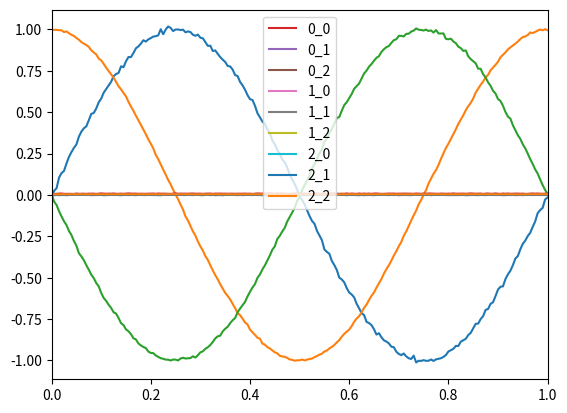

Write the Python code that produced this figure.
"""
Phase Averaging Module
=======================

This module contains the `PhaseAverageResult` class for storing phase-averaged results,
and the `phase_average_array` function to compute phase averages from time and value arrays.

The `phase_average_array` function bins data based on calculated phase angles and computes
the mean and standard deviation for each bin. There are options for phase offset removal
and custom binning.

Classes:
    PhaseAverageResult: Stores phase-averaged data, including mean, standard deviation,
    and bin counts.

Functions:
    phase_average_array: Computes phase averages for time-series data and returns a
    `PhaseAverageResult` object containing the results.

Example:
    Example usage of the `phase_average_array` function:

    ```python
    t_arr = np.array([0.0, 0.1, 0.2, 0.3, 0.4])
    y_arr = np.array([1.0, 2.0, 3.0, 4.0, 5.0])
    result = phase_average_array(t_arr, y_arr, frequency=1.0)
    print(result.phase_averaged_mean)
    ```

"""

import numpy as np


class PhaseAverageResult:
    """
    A class to hold the results of a phase averaging operation.

    Attributes:
        bin_midpoints (np.ndarray): Midpoints of the bins used for phase averaging.
        phase_averaged_mean (np.ndarray): The mean of the phase averaged values for each bin.
        phase_averaged_std (np.ndarray): The standard deviation of the phase averaged values
        for each bin.
        bin_counts (np.ndarray): The number of values that were assigned to each bin.
    """

    def __init__(self):
        """
        Initializes a PhaseAverageResult object with empty arrays for the attributes.
        """
        self.bin_midpoints = np.array([])
        self.phase_averaged_mean = np.array([])
        self.phase_averaged_std = np.array([])
        self.phase_averaged_covariance = np.array([])
        self.bin_counts = np.array([])

    def get_bins(self):
        """
        Returns the midpoints of the bins used for phase averaging.

        Returns:
            np.ndarray: Array of bin midpoints.
        """
        if self.bin_midpoints.max() > 1.0:
            return self.bin_midpoints / 360
        else:
            return self.bin_midpoints

    def get_bins_in_degrees(self):
        """
        Returns the midpoints of the bins used for the phase averaging in degrees.

        Returns:
            np.ndarray: Array of bin midpoints (degrees)
        """
        return self.bin_midpoints

    def get_mean(self):
        """
        Returns the phase averaged mean for each bin.

        Returns:
            np.ndarray: Array of phase averaged means.
        """
        return self.phase_averaged_mean

    def get_std(self):
        """
        Returns the phase averaged standard deviation for each bin.

        Returns:
            np.ndarray: Array of phase averaged standard deviations.
        """
        return self.phase_averaged_std

    def get_variance(self):
        """
        Returns the phase averaged variance for each bin (square of standard deviation).

        Returns:
            np.ndarray: Array of phase averaged variances.
        """
        return self.phase_averaged_covariance


def phase_average_array(
    t_arr: np.ndarray,
    y_arr: np.ndarray,
    frequency: float,
    phase_offset: float = 0,
    number_of_bins: int = 45,
    bin_center_offset: float = None,
    include_0_and_360: bool = True,
    remove_phase_offset: bool = False,
    base: str = "iter",
    deltaT: np.ndarray = None,
) -> PhaseAverageResult:
    """
    Perform phase averaging on an array of values (`y_arr`) using the corresponding time
    values (`t_arr`).
    This function computes the phase averages for a specified frequency and returns a result object.

    Args:
        t_arr (np.ndarray): Array of time values corresponding to the data in `y_arr`.
        y_arr (np.ndarray): Array (or arrays) of values to phase average. Each row corresponds to a
            separate array of values.
        frequency (float): The frequency at which to phase average the data (in Hz).
        phase_offset (float, optional): The phase offset to apply when t=0 (in degrees). Defaults
            to 0.
        number_of_bins (int, optional): The number of bins to use for phase averaging. Defaults
            to 45.
        bin_center_offset (float, optional): A positive value to shift the bin midpoints. Defaults
            to half the bin width.
        include_0_and_360 (bool, optional): If `True`, include both 0 and 360 as bin midpoints.
            Defaults to `True`.
        remove_phase_offset (bool, optional): If `True`, removes the phase offset by correcting for
            the phase of the signal before averaging. Defaults to `False`.

    Returns:
        PhaseAverageResult: An object containing the phase-averaged results, including the bin
            midpoints, mean values, standard deviation, and bin counts.

    Raises:
        ValueError: If `bin_center_offset` is negative or greater than the allowable bin width.
    """

    print("WARNING This is deprecated, USE phase_average_field instead!")
    result = PhaseAverageResult()

    # Calculate phase array
    phase_arr = (np.degrees(2 * np.pi * frequency * t_arr) + phase_offset) % 360
    bins = np.linspace(0, 360, number_of_bins + 1)
    bin_midpoints = (bins[1:] + bins[0:-1]) * 0.5

    if bin_center_offset is None:
        bin_center_offset = 180 / number_of_bins

    if bin_center_offset != 0:
        if bin_center_offset < 0:
            raise ValueError("Please use a positive bin_center_offset")
        if bin_center_offset > 360.0 / (number_of_bins - 1):
            raise ValueError("bin_center_offset is larger than the bin width")

        # Adjust bin midpoints and bins based on offset
        bins = bins + bin_center_offset
        bin_midpoints = (bin_midpoints + bin_center_offset) % 360

        # Ensure first and last values are 0 and 360
        bins = np.insert(bins, 0, 0)
        bins[-1] = 360

    if remove_phase_offset:
        binned_y_arr = []

        # Calculate phase angle using FFT
        # fs = 1.0 / np.mean(np.diff(t_arr))
        frequencies = np.fft.fftfreq(len(y_arr), np.mean(np.diff(t_arr)))
        fft_values = np.fft.fft(y_arr)
        index = np.argmax(np.abs(frequencies - frequency) < 1e-3)
        y_arr_phase = np.degrees(np.angle(fft_values[index])) + 90

        # Bin values based on corrected phase
        bin_inds = np.digitize(np.mod(phase_arr + y_arr_phase, 360), bins)

        # Create binned data
        binned_y_arr = [y_arr[bin_inds == i] for i in range(1, number_of_bins + 2)]

    else:
        # Bin values based on original phase
        bin_inds = np.digitize(phase_arr, bins)

        # Create binned data
        binned_y_arr = [y_arr[bin_inds == i] for i in range(1, number_of_bins + 2)]
        

        # account for the base
        if base == "time":
            print("changing base to time")
            deltaTSums = [np.sum(deltaT[bin_inds == i]) for i in range(1, number_of_bins+2)]
            print(f"deltaTSums shape {len(deltaTSums)}")
            tmp = y_arr * deltaT
            binned_y_arr = [tmp[bin_inds == i]/np.sum(deltaT[bin_inds == i]) for i in range(1, number_of_bins+2)]
    
    # Adjust the first and last bins if there is an offset
    if bin_center_offset != 0:
        binned_y_arr[-1] = np.concatenate((binned_y_arr[0], binned_y_arr[-1]))
        binned_y_arr = binned_y_arr[1:]

    # Calculate mean and std for each bin
    phase_averaged_y_arr_std = np.array(
        [np.std(group) if len(group) > 0 else 0 for group in binned_y_arr]
    )
    

    phase_averaged_y_arr = np.array(
        [np.mean(group) if len(group) > 0 else 0 for group in binned_y_arr]
    )

    if base == "time":
        phase_averaged_y_arr = np.array(
            [np.sum(group) if len(group) > 0 else 0 for group in binned_y_arr]
            )
    
    #print("made changes")

    # Sort bin midpoints and results
    sorted_bin_midpoints_inds = np.argsort(bin_midpoints)
    bin_midpoints = bin_midpoints[sorted_bin_midpoints_inds]
    phase_averaged_y_arr_std = phase_averaged_y_arr_std[sorted_bin_midpoints_inds]
    phase_averaged_y_arr = phase_averaged_y_arr[sorted_bin_midpoints_inds]

    # Optionally include 0 and 360 as bin midpoints
    if include_0_and_360:
        if 0 in bin_midpoints:
            bin_midpoints = np.append(bin_midpoints, 360)
            phase_averaged_y_arr = np.append(
                phase_averaged_y_arr, phase_averaged_y_arr[0]
            )
            phase_averaged_y_arr_std = np.append(
                phase_averaged_y_arr_std, phase_averaged_y_arr_std[0]
            )
            binned_y_arr.append(binned_y_arr[0])

    # Store the results in the result object
    result.bin_midpoints = np.array(bin_midpoints)
    result.phase_averaged_mean = np.array(phase_averaged_y_arr)
    result.phase_averaged_std = np.array(phase_averaged_y_arr_std)
    result.bin_counts = np.array([len(arr) for arr in binned_y_arr])

    return result


def phase_average_field(
    t_arr: np.ndarray,
    y_arr: np.ndarray,
    frequency: float,
    phase_offset: float = 0,
    number_of_bins: int = 200,
    bin_center_offset: float = None,
    include_0_and_1: bool = True,
) -> PhaseAverageResult:

    result = PhaseAverageResult()

    # Calculate phase array
    phase_arr = (frequency * t_arr) % 1.0
    bins = np.linspace(0, 1, number_of_bins + 1)
    bin_midpoints = (bins[1:] + bins[0:-1]) * 0.5

    if bin_center_offset is None:
        bin_center_offset = 0.5 / number_of_bins

    if bin_center_offset != 0:
        if bin_center_offset < 0:
            raise ValueError("Please use a positive bin_center_offset")
        if bin_center_offset > 1.0 / (number_of_bins - 1):
            raise ValueError("bin_center_offset is larger than the bin width")

        # Adjust bin midpoints and bins based on offset
        bins = bins + bin_center_offset
        bin_midpoints = (bin_midpoints + bin_center_offset) % 1.0

        # Ensure first and last values are 0 and 360
        bins = np.insert(bins, 0, 0)
        bins[-1] = 1.0

    # Bin values based on original phase
    bin_inds = np.digitize(phase_arr, bins)

    # Create binned data
    binned_y_arr = [y_arr[bin_inds == i] for i in range(1, number_of_bins + 2)]

    # Adjust the first and last bins if there is an offset
    if bin_center_offset != 0:
        binned_y_arr[-1] = np.concatenate((binned_y_arr[0], binned_y_arr[-1]))
        binned_y_arr = binned_y_arr[1:]

    cov_matrices = []
    mean_matrices = []
    for group in binned_y_arr:
        if len(group) > 1:
            # Center the data by subtracting the mean from each component (column)
            group_mean = np.mean(group, axis=0)

            centered_group = group - group_mean

            # Compute the covariance matrix (3x3 in case of 3 components)
            cov_matrix = np.cov(centered_group, rowvar=False)

            cov_matrices.append(cov_matrix)
            mean_matrices.append(group_mean)

        else:
            field_value_shape = y_arr[0].shape[0]

            dummy_mean_value = np.full((field_value_shape), np.nan)
            dummy_covariance_value = np.full(
                (field_value_shape, field_value_shape), np.nan
            )

            # print(dummy_covariance_value.shape)
            cov_matrices.append(dummy_covariance_value)
            mean_matrices.append(dummy_mean_value)

            print("Warning: empty bin")

    phase_averaged_covariance = np.array(cov_matrices)
    phase_averaged_y_arr = np.array(mean_matrices)

    # print(phase_averaged_y_arr)

    # Sort bin midpoints and results
    sorted_bin_midpoints_inds = np.argsort(bin_midpoints)
    bin_midpoints = bin_midpoints[sorted_bin_midpoints_inds]
    phase_averaged_y_arr = np.array(phase_averaged_y_arr)[sorted_bin_midpoints_inds]
    phase_averaged_covariance = np.array(phase_averaged_covariance)[
        sorted_bin_midpoints_inds
    ]

    # Optionally include 0 and 360 as bin midpoints
    if include_0_and_1:
        if 0 in bin_midpoints:
            bin_midpoints = np.append(bin_midpoints, 1)
            phase_averaged_y_arr = np.concatenate(
                [phase_averaged_y_arr, phase_averaged_y_arr[0:1]], axis=0
            )
            phase_averaged_covariance = np.concatenate(
                [phase_averaged_covariance, phase_averaged_covariance[0:1]], axis=0
            )
            binned_y_arr.append(binned_y_arr[0])

    # Store the results in the result object
    result.bin_midpoints = np.array(bin_midpoints)
    result.phase_averaged_mean = np.array(phase_averaged_y_arr)
    result.phase_averaged_covariance = np.array(phase_averaged_covariance)
    result.phase_averaged_std = np.sqrt(phase_averaged_covariance)
    result.bin_counts = np.array([len(arr) for arr in binned_y_arr])

    return result


if __name__ == "__main__":
    import matplotlib.pyplot as plt

    t_arr = np.linspace(0, 10, 20000)
    frequency = 1.0
    # y_arr = np.sin(t_arr * frequency * 2 * np.pi) + 0.3 * np.random.rand(len(t_arr)) - 0.15

    y_arr = np.array(
        (
            np.sin(t_arr * frequency * 2 * np.pi)
            + 0.3 * np.random.rand(len(t_arr))
            - 0.15,
            np.sin(t_arr * frequency * 2 * np.pi + 0.5*np.pi)
            + 0.1 * np.random.rand(len(t_arr))
            - 0.05,
            np.sin(t_arr * frequency * 2 * np.pi + 1*np.pi)
            + 0.2 * np.random.rand(len(t_arr))
            - 0.1,
        )
    )
    y_arr = y_arr.T


    result = phase_average_field(t_arr, y_arr, frequency=frequency)

    plt.plot(result.get_bins(), result.get_mean())
    plt.xlim(0, 1)
    plt.show()

    var = result.get_variance()
    for i in range(3):
        for j in range(3):
            plt.plot(result.get_bins(), var[:, i, j], label=f"{i}_{j}")

    plt.legend()
    plt.xlim(0, 1)
    plt.show()
